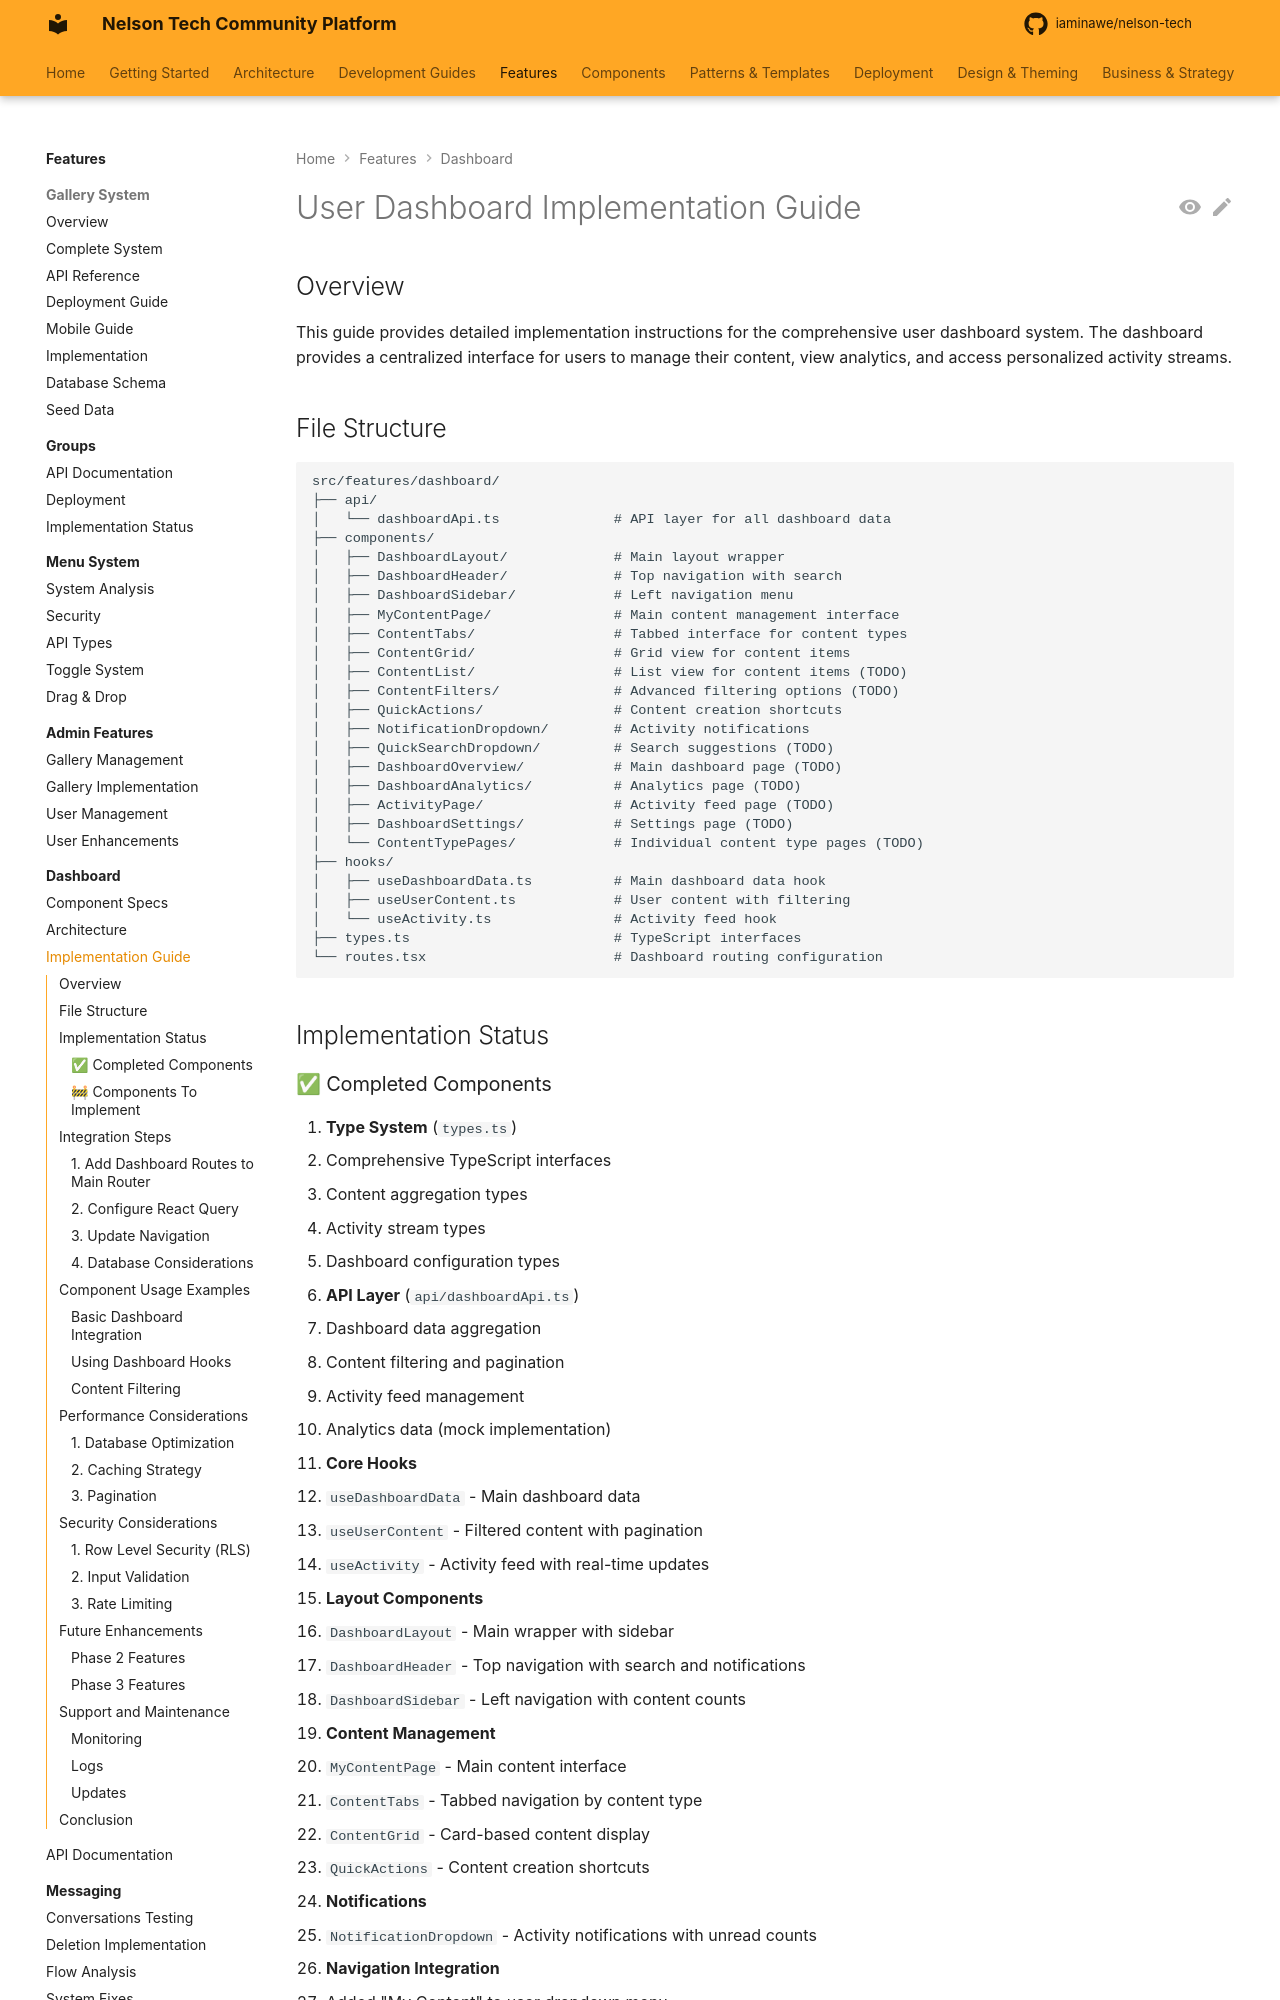

repository: iaminawe/uluntu · page: features/dashboard/IMPLEMENTATION_GUIDE/index.html · generator: mkdocs

# User Dashboard Implementation Guide

## Overview

This guide provides detailed implementation instructions for the comprehensive user dashboard system. The dashboard provides a centralized interface for users to manage their content, view analytics, and access personalized activity streams.

## File Structure

```
src/features/dashboard/
├── api/
│   └── dashboardApi.ts              # API layer for all dashboard data
├── components/
│   ├── DashboardLayout/             # Main layout wrapper
│   ├── DashboardHeader/             # Top navigation with search
│   ├── DashboardSidebar/            # Left navigation menu
│   ├── MyContentPage/               # Main content management interface
│   ├── ContentTabs/                 # Tabbed interface for content types
│   ├── ContentGrid/                 # Grid view for content items
│   ├── ContentList/                 # List view for content items (TODO)
│   ├── ContentFilters/              # Advanced filtering options (TODO)
│   ├── QuickActions/                # Content creation shortcuts
│   ├── NotificationDropdown/        # Activity notifications
│   ├── QuickSearchDropdown/         # Search suggestions (TODO)
│   ├── DashboardOverview/           # Main dashboard page (TODO)
│   ├── DashboardAnalytics/          # Analytics page (TODO)
│   ├── ActivityPage/                # Activity feed page (TODO)
│   ├── DashboardSettings/           # Settings page (TODO)
│   └── ContentTypePages/            # Individual content type pages (TODO)
├── hooks/
│   ├── useDashboardData.ts          # Main dashboard data hook
│   ├── useUserContent.ts            # User content with filtering
│   └── useActivity.ts               # Activity feed hook
├── types.ts                         # TypeScript interfaces
└── routes.tsx                       # Dashboard routing configuration
```

## Implementation Status
